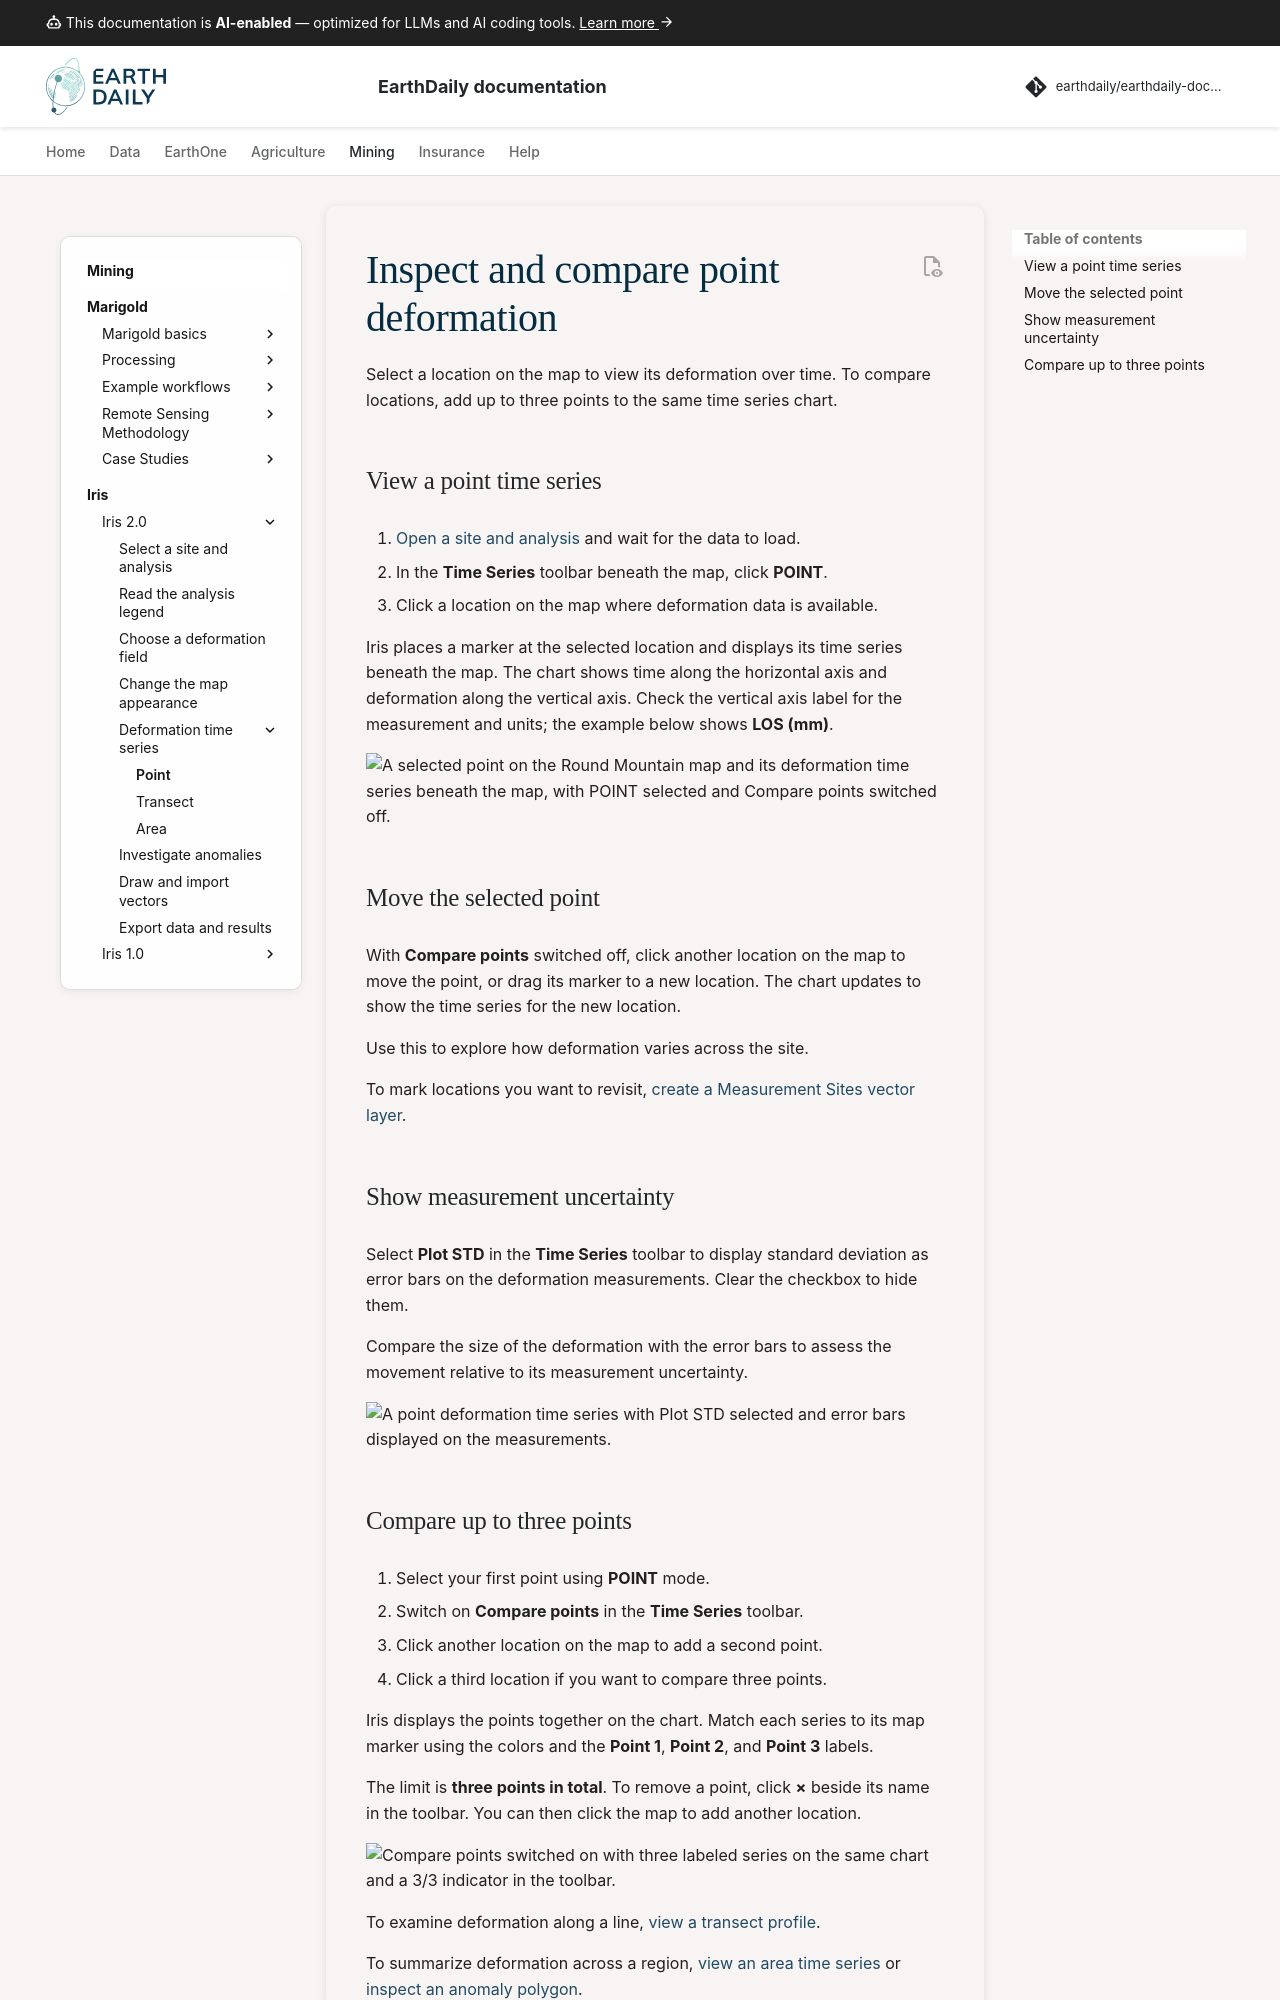

repository: earthdaily/earthdaily-documentation · page: mining/iris/v2/point-time-series/index.html · generator: mkdocs

---
template: iris-v2.html
---

# Inspect and compare point deformation

Select a location on the map to view its deformation over time. To compare locations, add up to three points to the same time series chart.

## View a point time series

1. [Open a site and analysis](select-site.md) and wait for the data to load.
2. In the **Time Series** toolbar beneath the map, click **POINT**.
3. Click a location on the map where deformation data is available.

Iris places a marker at the selected location and displays its time series beneath the map. The chart shows time along the horizontal axis and deformation along the vertical axis. Check the vertical axis label for the measurement and units; the example below shows **LOS (mm)**.

![A selected point on the Round Mountain map and its deformation time series beneath the map, with POINT selected and Compare points switched off.](../../../assets/mining/iris/v2/point-time-series/single-point.png)

## Move the selected point

With **Compare points** switched off, click another location on the map to move the point, or drag its marker to a new location. The chart updates to show the time series for the new location.

Use this to explore how deformation varies across the site.

To mark locations you want to revisit, [create a Measurement Sites vector layer](vector-layers.md#create-measurement-site-points).

## Show measurement uncertainty

Select **Plot STD** in the **Time Series** toolbar to display standard deviation as error bars on the deformation measurements. Clear the checkbox to hide them.

Compare the size of the deformation with the error bars to assess the movement relative to its measurement uncertainty.

![A point deformation time series with Plot STD selected and error bars displayed on the measurements.](../../../assets/mining/iris/v2/point-time-series/standard-deviation.png)
